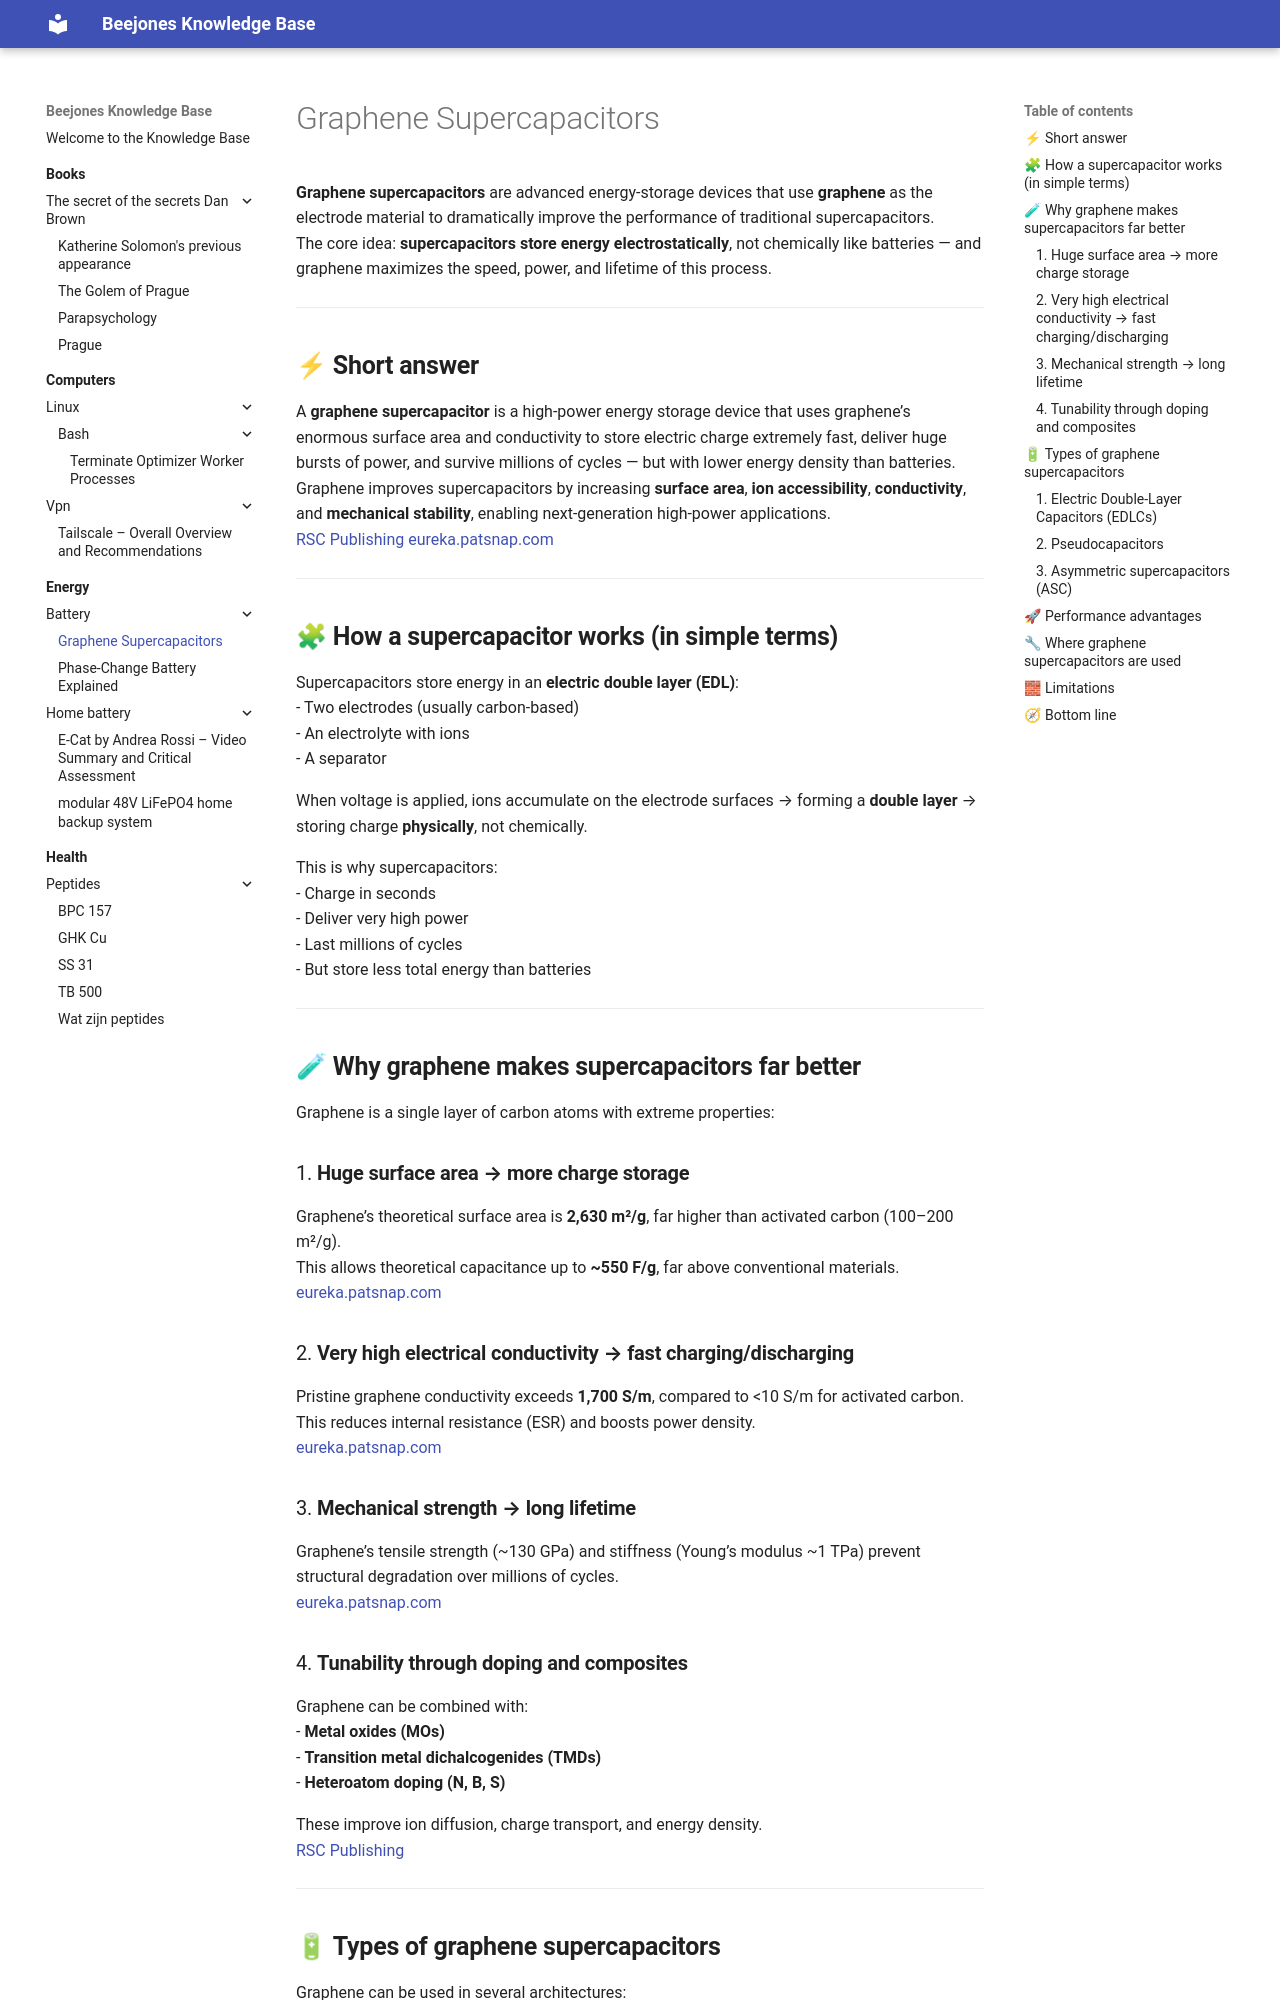

repository: beejones/knowledge · page: energy/battery/Graphene-Supercapacitors/index.html · generator: mkdocs

**Graphene supercapacitors** are advanced energy‑storage devices that use **graphene** as the electrode material to dramatically improve the performance of traditional supercapacitors.  
The core idea: **supercapacitors store energy electrostatically**, not chemically like batteries — and graphene maximizes the speed, power, and lifetime of this process.

---

## ⚡ **Short answer**
A **graphene supercapacitor** is a high‑power energy storage device that uses graphene’s enormous surface area and conductivity to store electric charge extremely fast, deliver huge bursts of power, and survive millions of cycles — but with lower energy density than batteries.  
Graphene improves supercapacitors by increasing **surface area**, **ion accessibility**, **conductivity**, and **mechanical stability**, enabling next‑generation high‑power applications.  
  [RSC Publishing](https://pubs.rsc.org/ma/article/7/1/83/896430/Graphene-and-its-derivatives-in-supercapacitors-a)  [eureka.patsnap.com](https://eureka.patsnap.com/materials/supercapacitor-graphene-material)

---

## 🧩 **How a supercapacitor works (in simple terms)**  
Supercapacitors store energy in an **electric double layer (EDL)**:  
- Two electrodes (usually carbon‑based)  
- An electrolyte with ions  
- A separator  

When voltage is applied, ions accumulate on the electrode surfaces → forming a **double layer** → storing charge **physically**, not chemically.

This is why supercapacitors:  
- Charge in seconds  
- Deliver very high power  
- Last millions of cycles  
- But store less total energy than batteries  

---

## 🧪 **Why graphene makes supercapacitors far better**
Graphene is a single layer of carbon atoms with extreme properties:

### 1. **Huge surface area → more charge storage**  
Graphene’s theoretical surface area is **2,630 m²/g**, far higher than activated carbon (100–200 m²/g).  
This allows theoretical capacitance up to **~550 F/g**, far above conventional materials.  
  [eureka.patsnap.com](https://eureka.patsnap.com/materials/supercapacitor-graphene-material)

### 2. **Very high electrical conductivity → fast charging/discharging**  
Pristine graphene conductivity exceeds **1,700 S/m**, compared to <10 S/m for activated carbon.  
This reduces internal resistance (ESR) and boosts power density.  
  [eureka.patsnap.com](https://eureka.patsnap.com/materials/supercapacitor-graphene-material)

### 3. **Mechanical strength → long lifetime**  
Graphene’s tensile strength (~130 GPa) and stiffness (Young’s modulus ~1 TPa) prevent structural degradation over millions of cycles.  
  [eureka.patsnap.com](https://eureka.patsnap.com/materials/supercapacitor-graphene-material)
